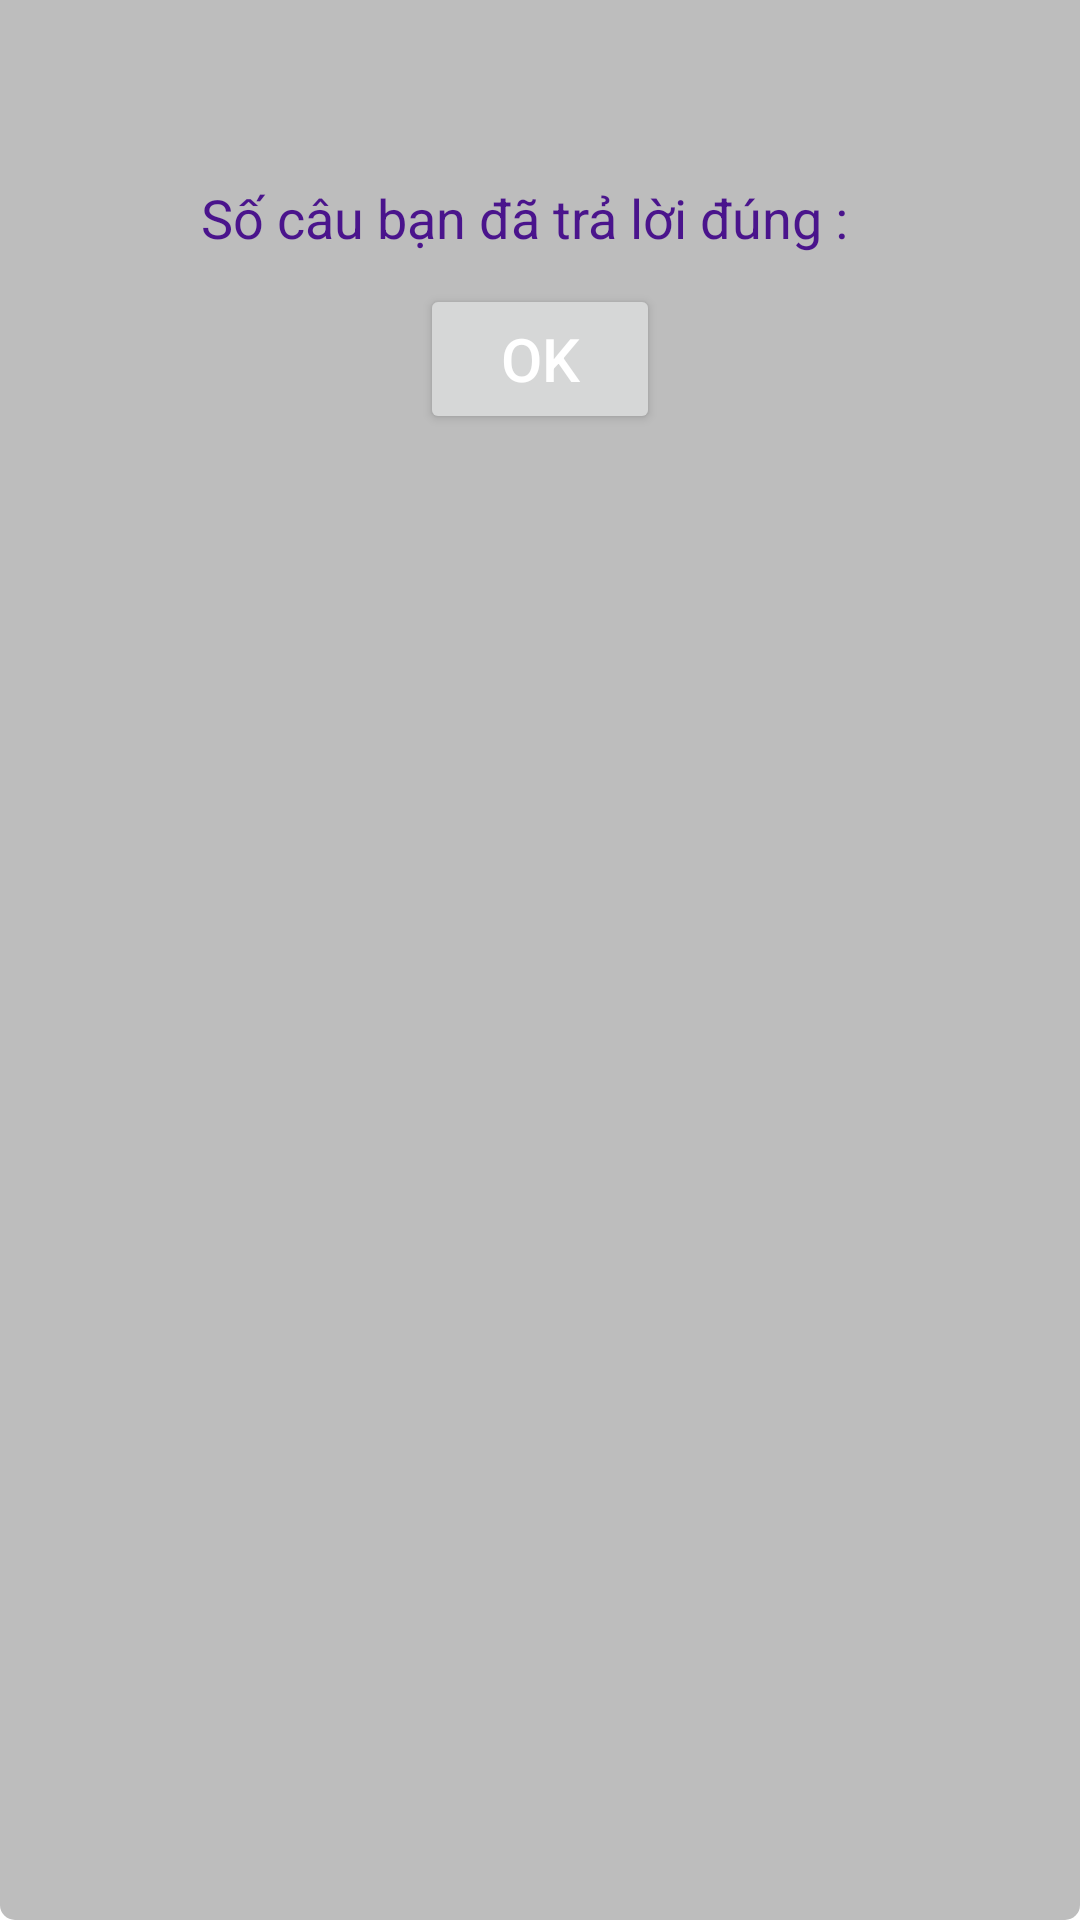

Android layout source for this screen:
<!-- AndroidManifest.xml: application theme Theme.AiLaTrieuPhu -->
<!-- res/layout/dialog_finish.xml -->
<?xml version="1.0" encoding="utf-8"?>

<LinearLayout xmlns:android="http://schemas.android.com/apk/res/android"
    android:orientation="vertical"
    android:background="@drawable/dialog_content"
    android:layout_width="match_parent"
    android:layout_height="match_parent"
    android:layout_margin="2dp"
    android:padding="16dp">

    <TextView
        android:id="@+id/textDialog"
        android:layout_width="fill_parent"
        android:layout_height="wrap_content"
        android:layout_marginTop="10dp"
        android:textSize="18sp"
        android:gravity="center"
        android:textColor="@color/text"/>
    <LinearLayout
        android:layout_width="match_parent"
        android:layout_height="wrap_content"
        android:gravity="center_horizontal"
        android:orientation="horizontal">
        <TextView
            android:id="@+id/textDialog_sc"
            android:layout_width="wrap_content"
            android:layout_height="wrap_content"
            android:layout_marginTop="10dp"
            android:textSize="18sp"
            android:text="@string/so_cau_tl_dung"
            android:layout_marginRight="10dp"
            android:textColor="@color/text"
            android:layout_marginEnd="10dp" />

        <TextView
            android:id="@+id/textDialog_socaudung"
            android:layout_width="wrap_content"
            android:layout_height="wrap_content"
            android:layout_marginTop="10dp"
            android:textSize="18sp"
            android:textColor="@color/text"/>
    </LinearLayout>

    <LinearLayout
        android:layout_width="match_parent"
        android:layout_height="wrap_content"
        android:orientation="horizontal"
        android:layout_margin="10dp"
        android:gravity="center_horizontal">

        <Button
            android:layout_width="80dp"
            android:layout_height="50dp"
            android:text="@string/ok"
            android:textAllCaps="false"
            android:textSize="20sp"
            android:textColor="#fff"
            android:id="@+id/btn_ok_finish"/>
    </LinearLayout>

</LinearLayout>
<!-- resources referenced by this layout -->
<resources>
  <color name="text">#4A148C</color>
  <!-- drawable dialog_content (drawable) -->
  <?xml version="1.0" encoding="utf-8"?>
  
  <shape xmlns:android="http://schemas.android.com/apk/res/android"
      android:shape="rectangle" >
      <corners
          android:bottomLeftRadius="5dp"
          android:bottomRightRadius="5dp" />
  
      <solid android:color="#bdbdbd" />
  </shape>
  <string name="ok">OK</string>
  <string name="so_cau_tl_dung">Số câu bạn đã trả lời đúng : </string>
  <style name="Theme.AiLaTrieuPhu" parent="Theme.MaterialComponents.DayNight.NoActionBar">
          
          <item name="colorPrimary">@color/purple_500</item>
          <item name="colorPrimaryVariant">@color/purple_700</item>
          <item name="colorOnPrimary">@color/white</item>
          
          <item name="colorSecondary">@color/teal_200</item>
          <item name="colorSecondaryVariant">@color/teal_700</item>
          <item name="colorOnSecondary">@color/black</item>
          
          <item name="android:statusBarColor" tools:targetApi="l">?attr/colorPrimaryVariant</item>
          
      </style>
  <color name="purple_500">#FF6200EE</color>
  <color name="purple_700">#FF3700B3</color>
  <color name="white">#FFFFFFFF</color>
  <color name="teal_200">#FF03DAC5</color>
  <color name="teal_700">#FF018786</color>
  <color name="black">#FF000000</color>
</resources>
